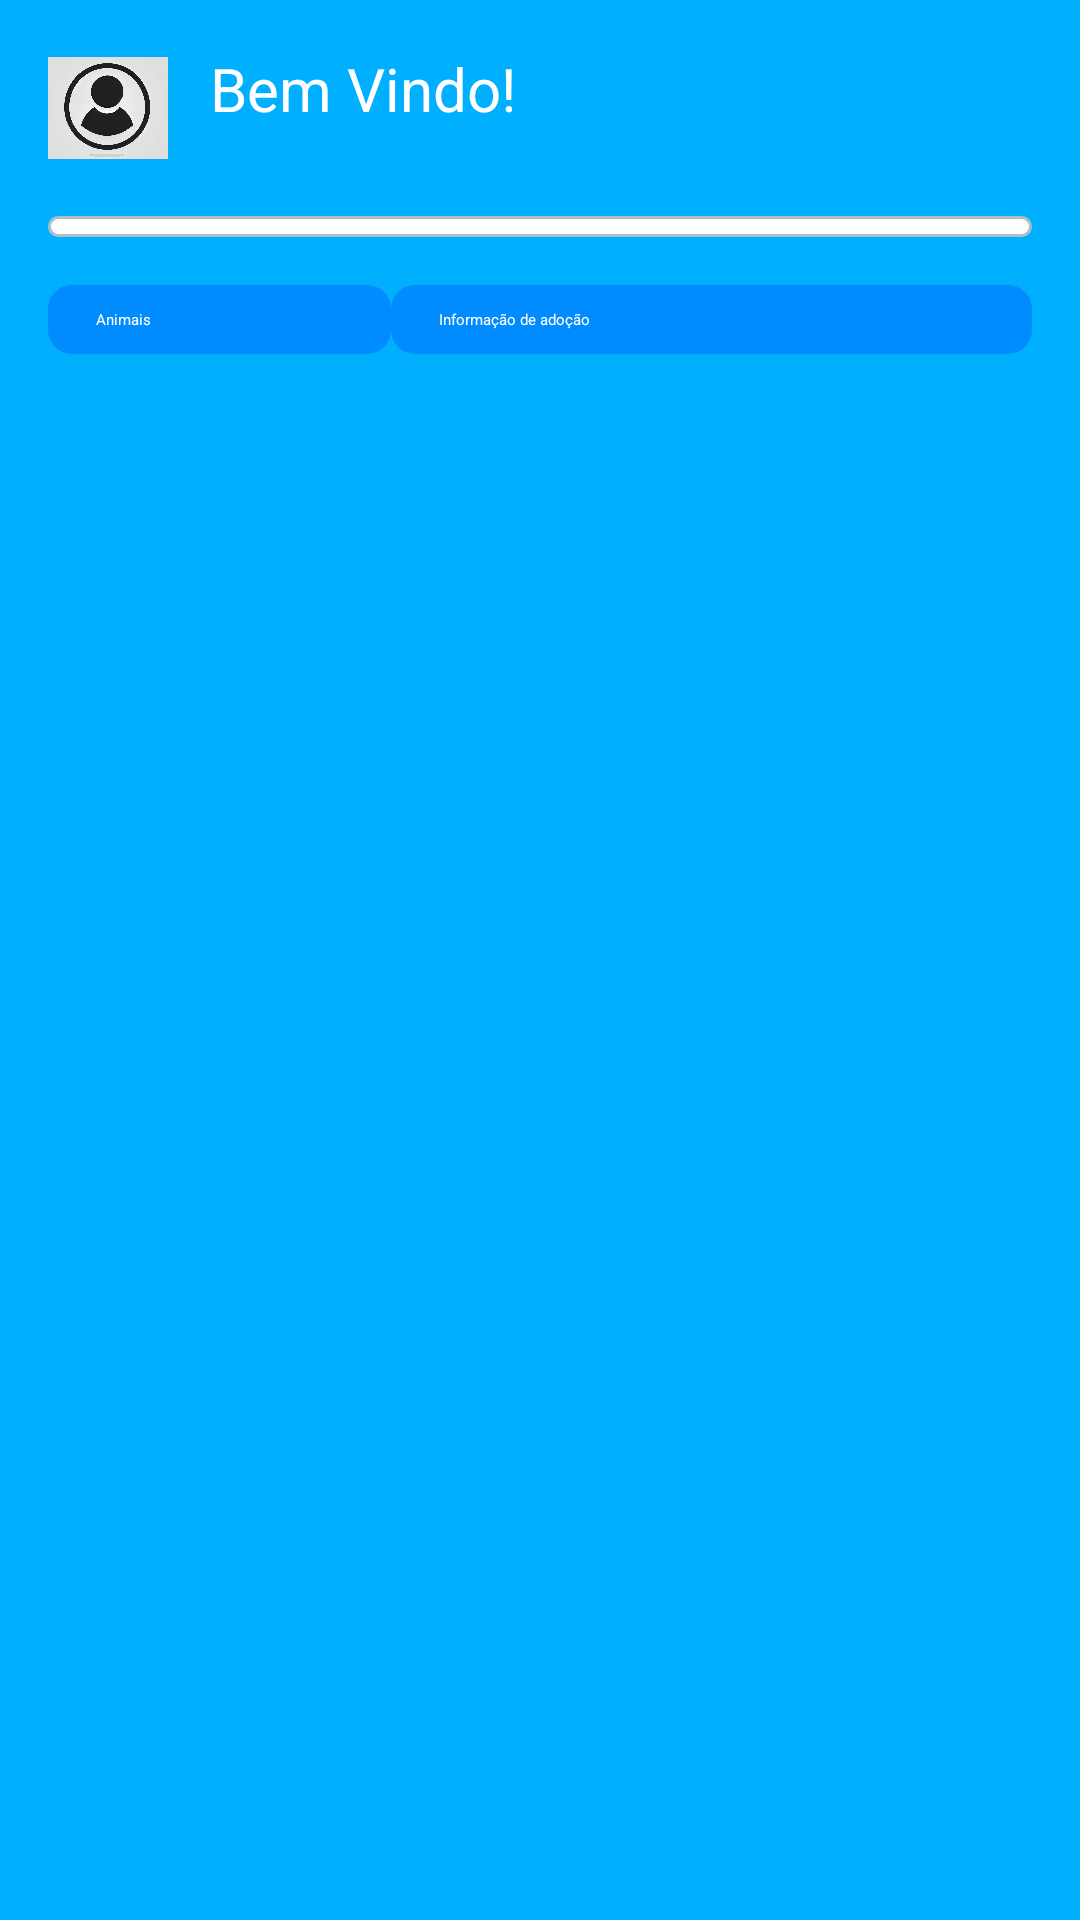

Write the Android layout XML for this screen, with the resource values it uses.
<!-- AndroidManifest.xml: application theme Theme.MyApplication -->
<!-- res/layout/activity_home.xml -->
<?xml version="1.0" encoding="utf-8"?>
<androidx.constraintlayout.widget.ConstraintLayout xmlns:android="http://schemas.android.com/apk/res/android"
    xmlns:app="http://schemas.android.com/apk/res-auto"
    xmlns:tools="http://schemas.android.com/tools"
    android:id="@+id/main"
    android:layout_width="match_parent"
    android:layout_height="match_parent"
    tools:context=".Home">

    <LinearLayout
        android:layout_width="match_parent"
        android:layout_height="match_parent"
        android:orientation="vertical"
        android:background="@color/blueBackground"
        android:padding="16dp">

        
        <RelativeLayout
            android:layout_width="match_parent"
            android:layout_height="wrap_content">

            <TextView
                android:id="@+id/usuario_bem_vindo"
                android:layout_width="wrap_content"
                android:layout_height="wrap_content"
                android:layout_alignParentStart="true"
                android:layout_marginStart="54dp"
                android:text="Bem Vindo!"
                android:textColor="@android:color/white"
                android:textSize="20sp" />

            <ImageView
                android:id="@+id/user"
            android:layout_width="40dp"
            android:layout_height="40dp"
            android:src="@drawable/user"
            android:contentDescription="Ícone de Usuário" />
        </RelativeLayout>


        
        <EditText
            android:id="@+id/buscar_animal"
            android:layout_width="match_parent"
            android:layout_height="wrap_content"
            android:hint="Buscar animal"
            android:background="@drawable/search_bar"
            android:paddingStart="16dp"
            android:paddingEnd="16dp"
            android:textColor="@android:color/white"
            android:layout_marginTop="16dp" />

        
        <LinearLayout
            android:layout_width="match_parent"
            android:layout_height="wrap_content"
            android:orientation="horizontal"
            android:layout_marginTop="16dp">

            <Button
                android:id="@+id/gatos_button"
                android:layout_width="31dp"
                android:layout_height="wrap_content"
                android:layout_weight="1"
                android:background="@drawable/category_button"
                android:text="Animais"
                android:textColor="@android:color/white" />

            <Button
                android:id="@+id/caes_button"
                android:layout_width="130dp"
                android:layout_height="wrap_content"
                android:layout_weight="1"
                android:background="@drawable/category_button"
                android:text="Informação de adoção"
                android:textColor="@android:color/white" />

        </LinearLayout>

        
        <GridView
            android:id="@+id/animais_grid"
            android:layout_width="match_parent"
            android:layout_height="match_parent"
            android:layout_weight="1"
            android:columnWidth="120dp"
            android:horizontalSpacing="16dp"
            android:numColumns="2"
            android:paddingTop="16dp"
            android:verticalSpacing="40dp" />
    </LinearLayout>






</androidx.constraintlayout.widget.ConstraintLayout>
<!-- resources referenced by this layout -->
<resources>
  <color name="blueBackground">#00B0FF</color>
  <!-- drawable category_button (drawable) -->
  <?xml version="1.0" encoding="utf-8"?>
  
  <shape xmlns:android="http://schemas.android.com/apk/res/android">
      <solid android:color="#008CFF" /> 
      <corners android:radius="8dp" /> 
      <padding
          android:left="16dp"
          android:right="16dp"
          android:top="8dp"
          android:bottom="8dp" />
  </shape>
  <!-- drawable search_bar (drawable) -->
  <?xml version="1.0" encoding="utf-8"?>
  
  <shape xmlns:android="http://schemas.android.com/apk/res/android">
      <solid android:color="#ffffff" /> 
      <corners android:radius="16dp" /> 
      <stroke android:color="#B0BEC5" android:width="1dp" /> 
  </shape>
  <!-- drawable user: png bitmap (drawable, 166838 bytes) -->
</resources>
